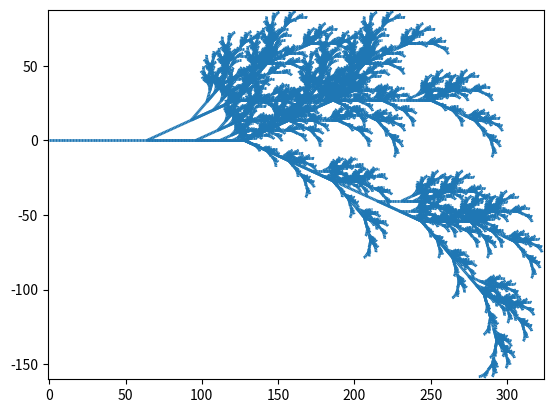

Write Python code to recreate this figure.
import matplotlib
matplotlib.use('agg')

import numpy as np
import matplotlib.collections as mc
import matplotlib.pyplot as plt

class State:
    def copy(self):
        raise NotImplementedError()

    def turn_transform(self):
        raise NotImplementedError()        
    
    def move(self, mag):
        self.p += self.v*mag

    def turn(self, angle):
        m = self.turn_transform(angle)
        self.v = np.dot(m, self.v)
        
class State2D(State):
    def __init__(self, p=None, v=None):
        self.p = p if p is not None else np.array([0.0,0.0])
        self.v = v if v is not None else np.array([1.0,0.0])

    def copy(self):
        return State2D(p=self.p.copy(),
                       v=self.v.copy())
    
    def turn_transform(self, angle):
        r = angle * np.pi / 180.0

        return np.array([ [ np.cos(r), -np.sin(r) ],
                          [ np.sin(r), np.cos(r) ] ])        

class State3D(State):
    def __init__(self, p=None, v=None, u=None):
        self.p = p if p is not None else np.array([0.0, 0.0, 0.0])
        self.v = v if v is not None else np.array([1.0, 0.0, 0.0])
        self.u = u if u is not None else np.array([0.0, 0.0, 1.0])

    def copy(self):
        return State3D(p=self.p.copy(),
                       v=self.v.copy(),
                       u=self.u.copy())
    
    def turn_transform(self, angle):
        th = angle * np.pi / 180.0
        cth = np.cos(th)
        sth = np.sin(th)
        u = self.u
        
        return np.array([ [ cth + u[0]*u[0]*(1-cth),      u[0]*u[1]*(1-cth) - u[2]*sth,  u[0]*u[2]*(1-cth) + u[1]*sth ],
                          [ u[1]*u[0]*(1-cth) + u[2]*sth, cth + u[1]*u[1]*(1-cth),       u[1]*u[2]*(1-cth) - u[0]*sth ],
                          [ u[2]*u[0]*(1-cth) - u[1]*sth, u[2]*u[1]*(1-cth) + u[0]*sth,  cth + u[2]*u[2]*(1-cth) ] ])

class Turtle:
    def __init__(self):
        self.state = State2D()

        self.segs = []

    def go(self, action, *args, **kwargs):
        fn = getattr(self, action)(*args, **kwargs)
        
    def draw(self, mag):
        p0 = self.state.p.copy()
        self.move(mag)
        p1 = self.state.p.copy()
        
        self.segs.append([p0,p1])
        
    def move(self, mag):
        self.state.move(mag)
        
    def turn(self, angle):
        self.state.turn(angle)

    def plot(self):
        segs = np.array(self.segs)[:,:,:2]
        
        lc = mc.LineCollection(segs, linewidth=2)
        fig, ax = plt.subplots()
        ax.set_xlim(segs[:,:,0].min(axis=None)-1,
                    segs[:,:,0].max(axis=None)+1)
        ax.set_ylim(segs[:,:,1].min(axis=None)-1,
                    segs[:,:,1].max(axis=None)+1)
        ax.add_collection(lc)
        plt.show()
        
    
class LSystem:
    def __init__(self, axiom, rules, actions):
        self.axiom = axiom
        self.rules = rules
        self.actions = actions

    def expand(self, N=1):

        for i in range(N):
            new_axiom = ""
            for element in self.axiom:
                if element in self.rules:
                    new_axiom += self.rules[element]
                else:
                    new_axiom += element
            self.axiom = new_axiom

        return self.axiom
        

    def render(self):
        stack = []

        turtle = Turtle()
        
        for element in self.axiom:
            action = self.actions.get(element, None)

            if action:
                if action[0] == 'push':
                    stack.append(turtle.state.copy())
                elif action[0] == 'pop':
                    turtle.state = stack.pop()
                else:
                    turtle.go(*action)

        return turtle

def koch():
    rules = {
        'F': 'F+F-F-F+F'
    }

    actions = {
        'F': ( 'draw', 1 ),
        '+': ( 'turn', -90 ),
        '-': ( 'turn', 90 )
    }

    return LSystem('F', rules, actions)

def sierpinski():
    rules = {
        'F': 'F-G+F+G-F',
        'G': 'GG'
    }

    actions = {
        'F': ( 'draw', 1 ),
        'G': ( 'draw', 1 ),
        '+': ( 'turn', 120 ),
        '-': ( 'turn', -120 )
    }

    return LSystem('F-G-G', rules, actions)

def fern():
    rules = {
        'X': 'F+[[X]-X]-F[-FX]+X',
        'F': 'FF'
    }

    actions = {
        'F': ( 'draw', 1 ),
        '-': ( 'turn', -25 ),
        '+': ( 'turn', 25 ),
        '[': ( 'push', ),
        ']': ( 'pop', )
    }

    return LSystem('X', rules, actions)
    
def main():
    lsys = fern()
    lsys.expand(7)
    turtle = lsys.render()
    turtle.plot()
    plt.savefig('test.png')

if __name__ == "__main__": main()
